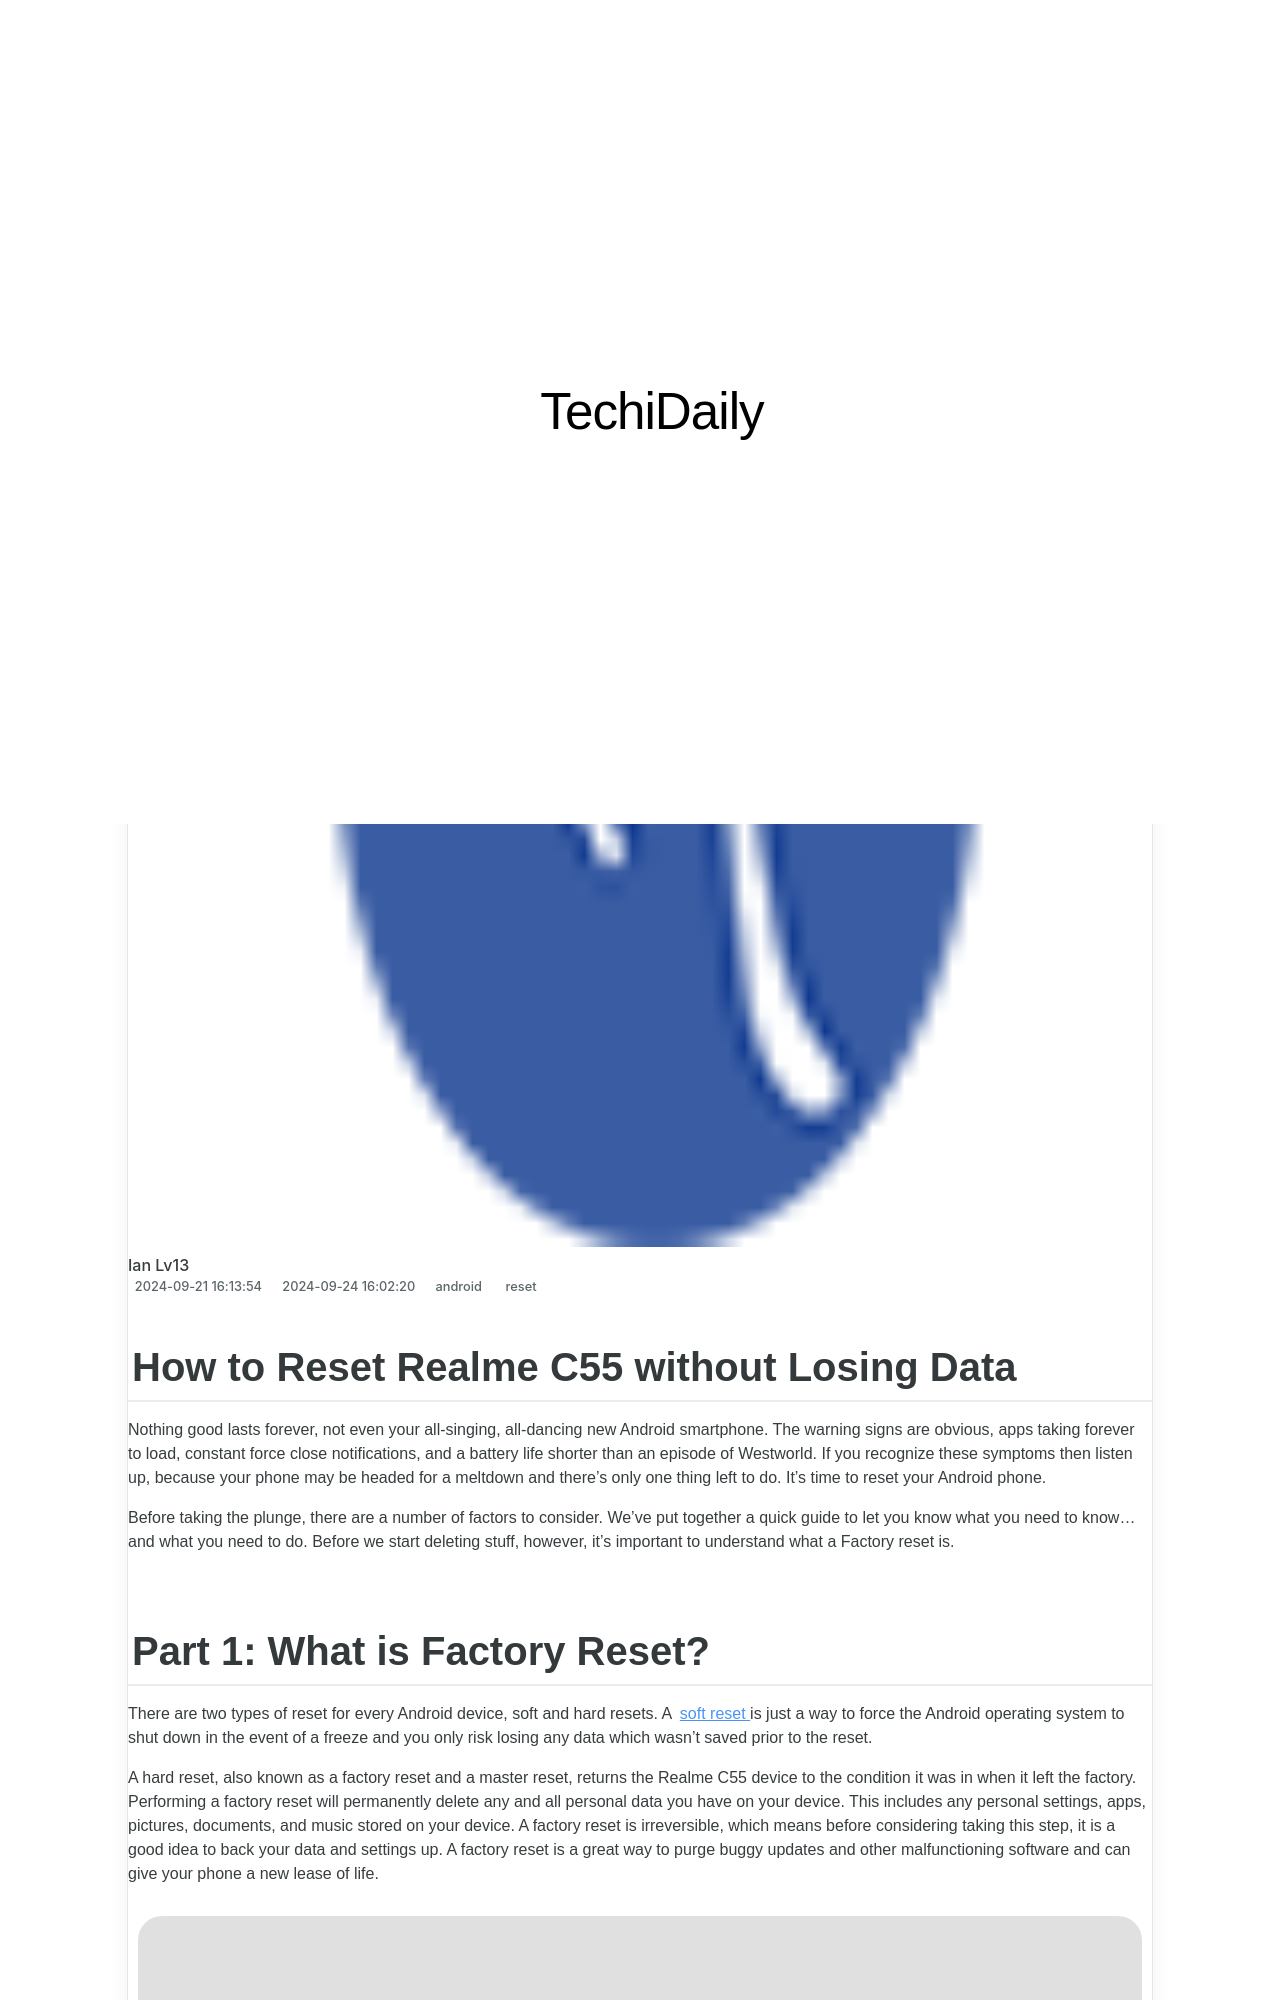

repository: techidaily/site · page: how-to-reset-realme-c55-without-losing-data-drfone-by-drfone-reset-android-reset-android/index.html · generator: jekyll

---
title: How to Reset Realme C55 without Losing Data | Dr.fone
date: 2024-09-21T16:13:54.514Z
updated: 2024-09-24T16:02:20.436Z
tags: 
  - reset
categories:
  - android
description: This article describes How to Reset Realme C55 without Losing Data
excerpt: This article describes How to Reset Realme C55 without Losing Data
keywords: Realme C55 hard reset,soft reset,factory reset,Realme C55 soft reset,hard reset,Realme C55 factory reset
thumbnail: https://thmb.techidaily.com/c572e526911ff13873cfea2690ee252e9ff11a89ced90101624b46320eed1514.jpg
---

## How to Reset Realme C55 without Losing Data

Nothing good lasts forever, not even your all-singing, all-dancing new Android smartphone. The warning signs are obvious, apps taking forever to load, constant force close notifications, and a battery life shorter than an episode of Westworld. If you recognize these symptoms then listen up, because your phone may be headed for a meltdown and there's only one thing left to do. It's time to reset your Android phone.

Before taking the plunge, there are a number of factors to consider. We've put together a quick guide to let you know what you need to know... and what you need to do. Before we start deleting stuff, however, it's important to understand what a Factory reset is.
